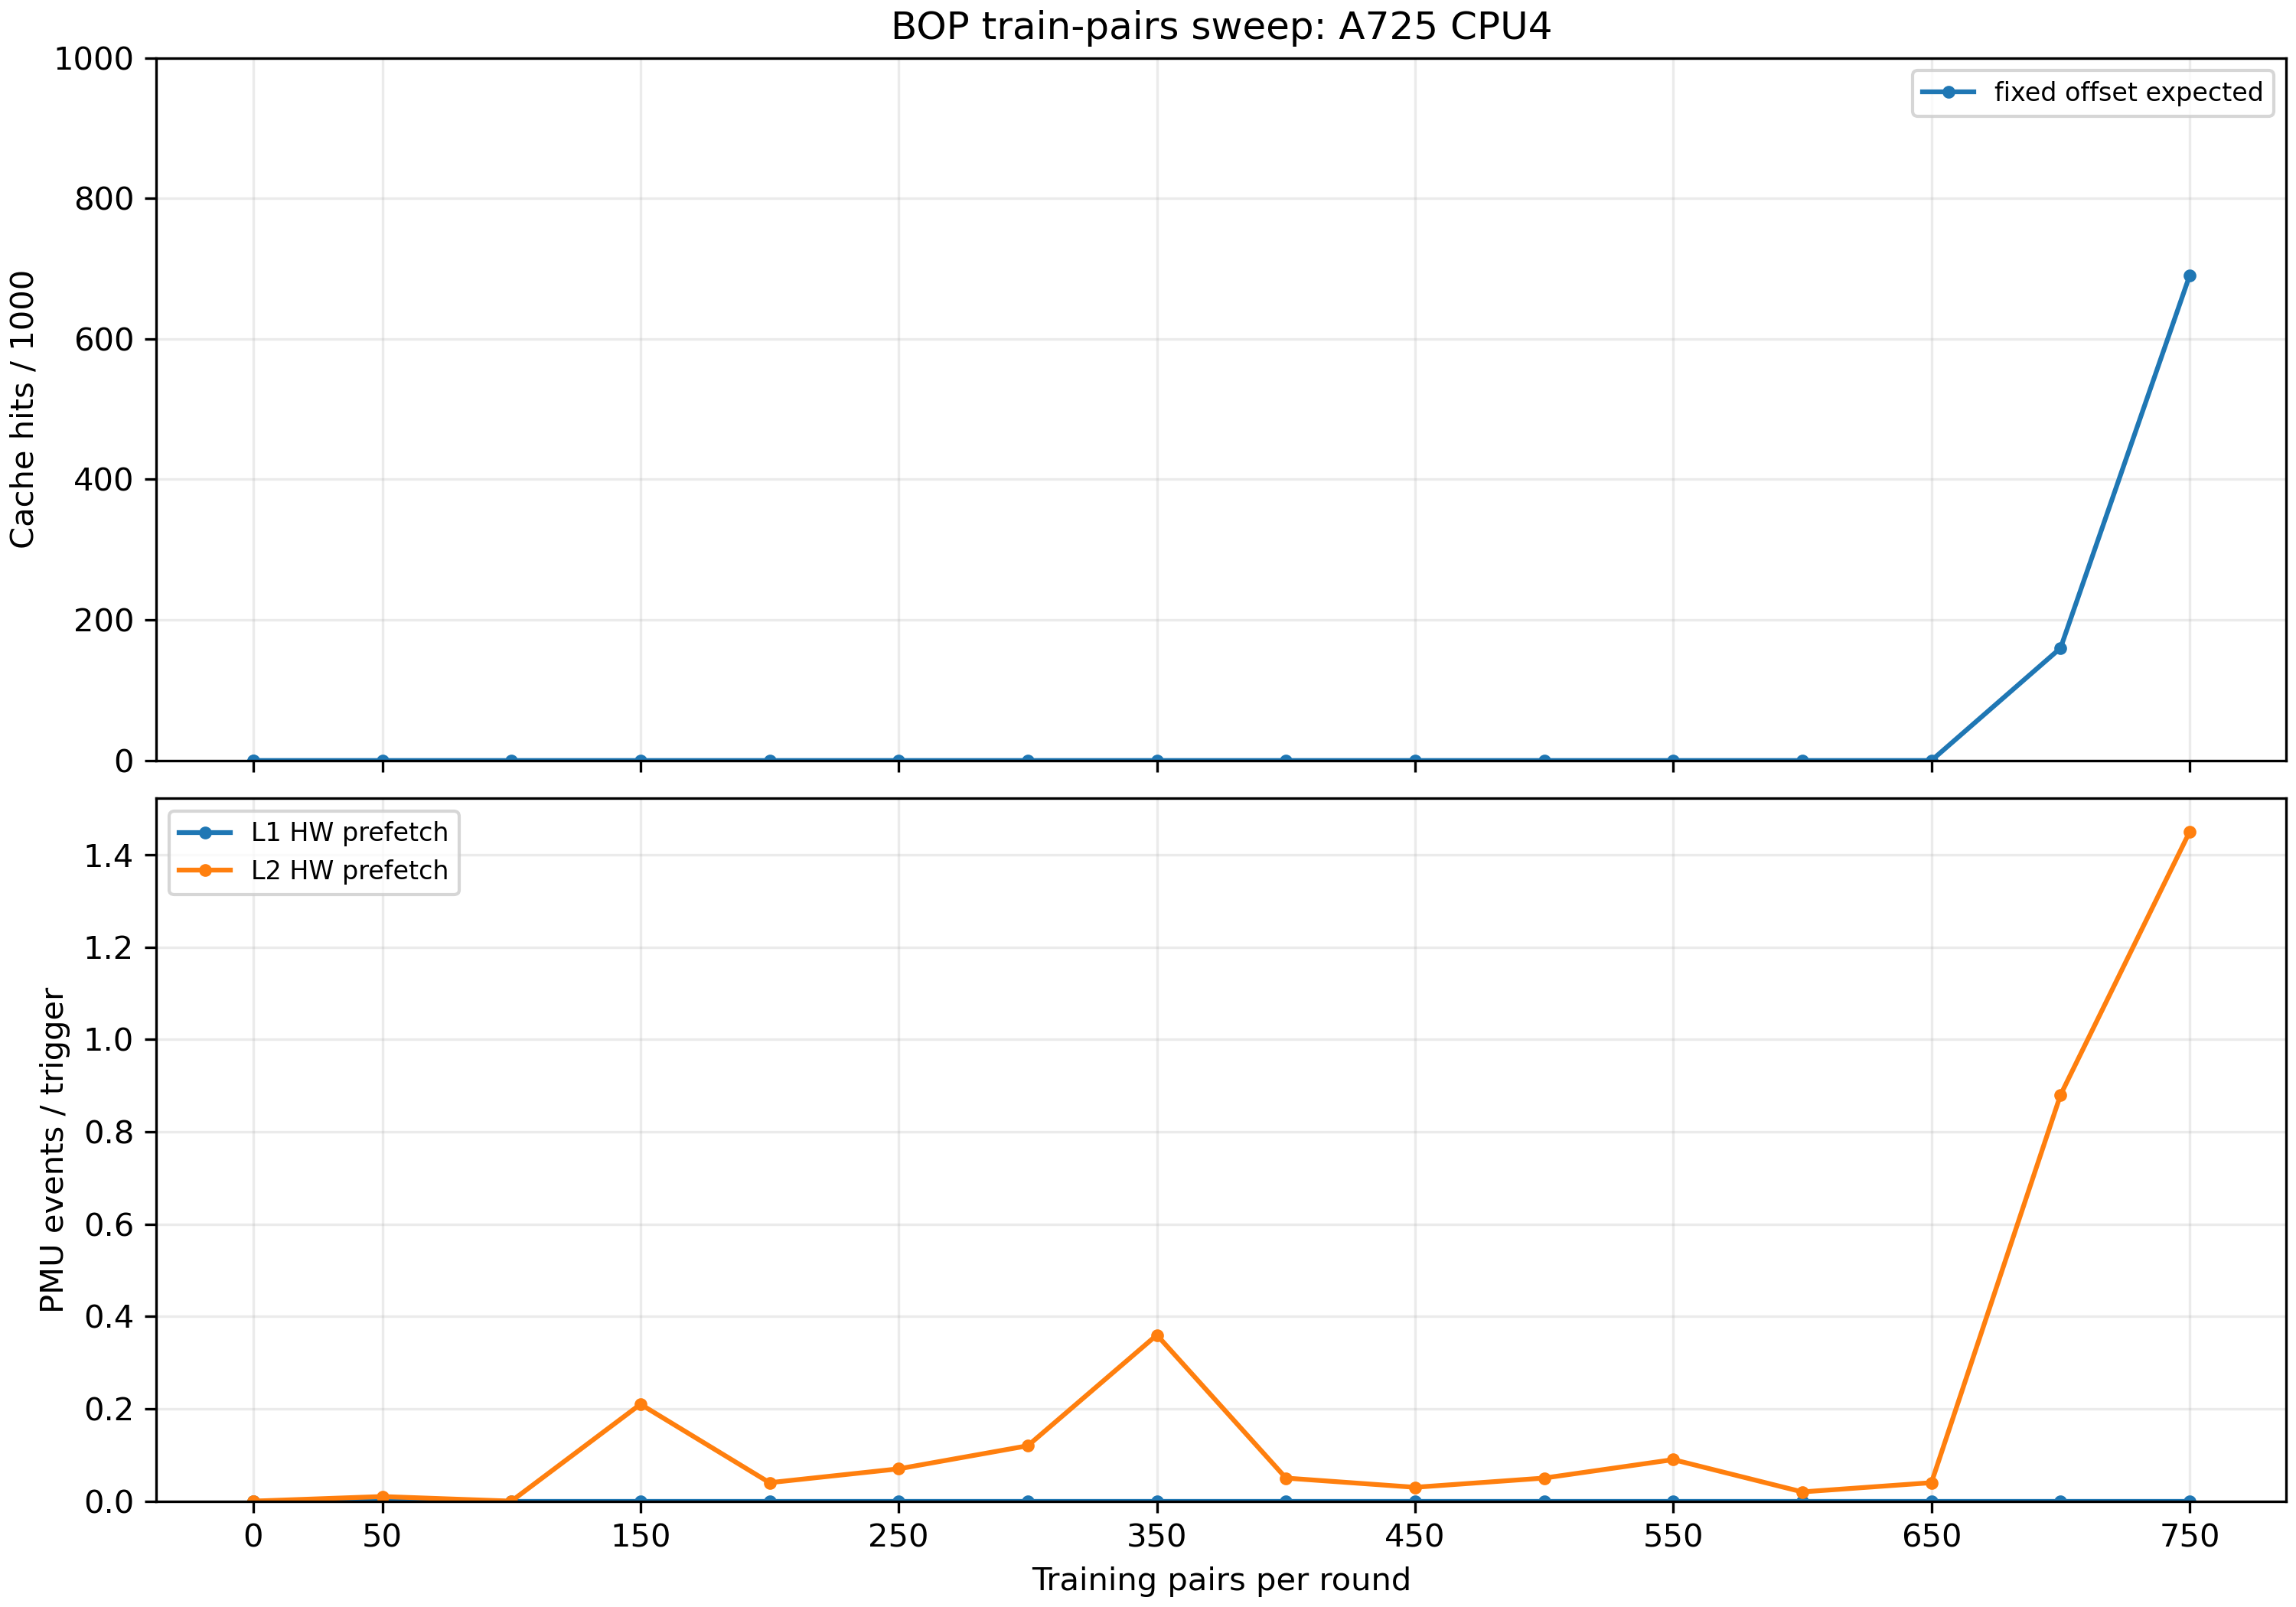

Source data for this figure (header and first rows):
# BOP train-pairs sweep
train_pairs	case	hits_per_1000	avg_latency_ns	l1_per_trigger	l2_per_trigger
0	untrained	0	159.5	0.000000	0.000000
0	random_delta_control	0	161.8	0.000000	0.000000
0	fixed_offset_expected	0	160.2	0.000000	0.000000
0	untrained	0	159.4	0.000000	0.000000
0	random_delta_control	0	160.2	0.000000	0.000000
0	fixed_offset_expected	0	160.2	0.000000	0.000000
50	untrained	0	155.7	0.000000	0.000000
50	random_delta_control	0	155.4	0.000000	0.03
50	fixed_offset_expected	0	156.8	0.000000	0.01
100	untrained	0	154.7	0.000000	0.16
100	random_delta_control	0	158.2	0.000000	0.04
100	fixed_offset_expected	0	155	0.000000	0.000000
150	untrained	0	162.1	0.000000	0.08
150	random_delta_control	0	156.2	0.000000	0.05
150	fixed_offset_expected	0	157.9	0.000000	0.21
200	untrained	0	163.5	0.000000	0.01
200	random_delta_control	0	157.4	0.000000	0.07
200	fixed_offset_expected	0	156.8	0.000000	0.04
250	untrained	0	160.5	0.000000	0.000000
250	random_delta_control	0	154.1	0.000000	0.03
250	fixed_offset_expected	0	158.2	0.000000	0.07
300	untrained	0	156	0.000000	0.000000
300	random_delta_control	0	150.4	0.000000	0.03
300	fixed_offset_expected	0	154.7	0.000000	0.12
350	untrained	0	154.7	0.000000	0.000000
350	random_delta_control	0	153	0.000000	0.02
350	fixed_offset_expected	0	151.2	0.000000	0.36
400	untrained	0	163.5	0.000000	0.01
400	random_delta_control	0	158.9	0.000000	0.08
400	fixed_offset_expected	0	155.8	0.000000	0.05
450	untrained	0	158.6	0.000000	0.000000
450	random_delta_control	0	151.2	0.000000	0.02
450	fixed_offset_expected	0	154.7	0.000000	0.03
500	untrained	10	157	0.000000	0.08
500	random_delta_control	0	149.9	0.000000	0.05
500	fixed_offset_expected	0	151.4	0.000000	0.05
550	untrained	0	157.9	0.000000	0.08
550	random_delta_control	0	156.8	0.000000	0.06
550	fixed_offset_expected	0	156.2	0.000000	0.09
600	untrained	0	159	0.000000	0.000000
600	random_delta_control	0	154.6	0.000000	0.15
600	fixed_offset_expected	0	155.2	0.000000	0.02
650	untrained	0	144.2	0.000000	0.000000
650	random_delta_control	0	153	0.000000	0.14
650	fixed_offset_expected	0	154.2	0.000000	0.04
700	untrained	0	153.3	0.000000	0.000000
700	random_delta_control	0	151.5	0.000000	0.13
700	fixed_offset_expected	160	138.2	0.000000	0.88
750	untrained	0	131.5	0.000000	0.16
750	random_delta_control	0	150.7	0.000000	0.02
750	fixed_offset_expected	690	77.60	0.000000	1.45
